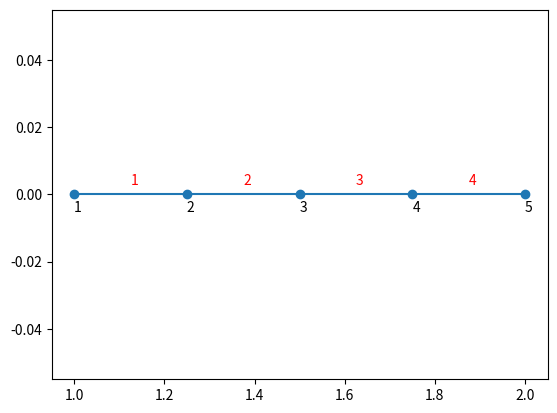

Here is the Python script that generated this plot:
import numpy as np
import matplotlib.pyplot as plt

c=0
f=0
x_0 = 1
x_p = 2

l_wezlow = 5;

twb_L = 'D'
twb_P = 'D'
wwb_L = 0
wwb_P = 1

wezly = np.array([[1,0],
                 [2,1],
                 [2,0.5],
                 [4,0.75]])
elementy = np.array([[1, 1, 3],
                     [2, 4, 2],
                     [3, 3, 4]])

def generujTabliceGeometrii(p,k,n):
    tmp = (k-p) / (n-1)
    m_wezly = np.array([1,p])
    m_elementy = np.array([1,1,2])

    for i in range(1, n, 1):
        m_wezly = np.block([
            [m_wezly],
            [i+1, i * tmp + p],
        ])
    for i in range (2,n,1):
        m_elementy = np.block([
            [m_elementy],
            [i,i,i+1]
        ])

    return m_wezly,m_elementy

wezly,elementy = generujTabliceGeometrii(x_0,x_p,l_wezlow)
print(wezly)
print(elementy)

def rysowanie(matrix):
    y = np.zeros(matrix.shape[0])
    plt.plot(matrix[:, 1], y, marker='o')

    for i in range(0, np.size(y), 1):
        plt.text(x=matrix[i, 1], y=y[i]-0.005, s=int(matrix[i, 0]))

    for i in range(0, np.size(y) - 1, 1):
        plt.text(x=(matrix[i, 1] + matrix[i + 1, 1]) / 2, y=y[i] + 0.003, s=int(i + 1), color='red')
    plt.show()

rysowanie(wezly)


